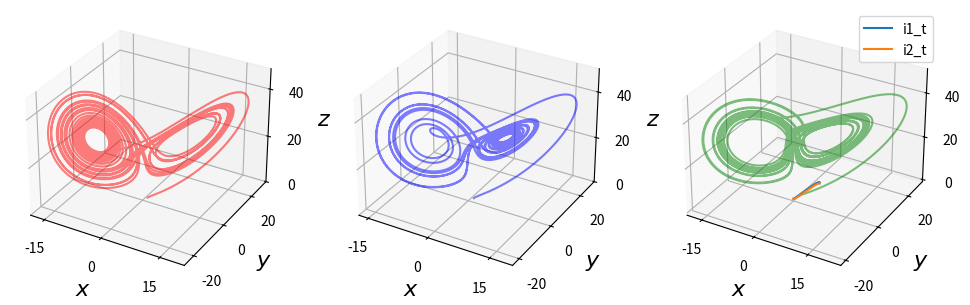

The matplotlib source for this figure:
# -*- coding: utf-8 -*-
"""
Created on Tue Sep 17 21:59:31 2019

@author: mmachadoh
"""
import numpy as np
import scipy as sp
import sympy as sympy
import scipy.integrate as integrate
import scipy.special as special
import matplotlib.pyplot as plt
import math
#
from scipy.integrate import odeint
from scipy.integrate import ode
from numpy import linalg as la
from scipy.integrate import quad
#
# Resolviendo ecuación diferencial
# Definimos el sistema de ecuaciones
def f(xyz, t, sigma, rho, beta):
    x, y, z = xyz
    return [sigma * (y - x), 
           x * (rho - z) - y,
           x * y - beta * z]

# Asignamos valores a los parámetros
sigma, rho, beta = 8, 28, 8/3.0

# Condición inicial y valores de t sobre los que calcular
xyz0 = [1.0, 1.0, 1.0]
t = np.linspace(0, 25, 10000)

# Resolvemos las ecuaciones
xyz1 = integrate.odeint(f, xyz0, t, args=(sigma, rho, beta))
xyz2 = integrate.odeint(f, xyz0, t, args=(sigma, rho, 0.6*beta))
xyz3 = integrate.odeint(f, xyz0, t, args=(2*sigma, rho, 0.6*beta))
#

# Graficamos las soluciones
from mpl_toolkits.mplot3d.axes3d import Axes3D
fig, (ax1,ax2,ax3) = plt.subplots(1, 3, figsize=(12, 4),
                                  subplot_kw={'projection':'3d'})

for ax, xyz, c in [(ax1, xyz1, 'r'), (ax2, xyz2, 'b'), (ax3, xyz3, 'g')]:
    ax.plot(xyz[:,0], xyz[:,1], xyz[:,2], c, alpha=0.5)
    ax.set_xlabel('$x$', fontsize=16)
    ax.set_ylabel('$y$', fontsize=16)
    ax.set_zlabel('$z$', fontsize=16)
    ax.set_xticks([-15, 0, 15])
    ax.set_yticks([-20, 0, 20])
    ax.set_zticks([0, 20, 40])
## SEGUNDO EJEMPLO
# CIRCUITO
R1=8
R2=3
L1=1 
L2=1 

def RLC(I,t):
    i1, i2 = I
    di2_t=(R2/L1)*i1 - (R2/L1)*i2  
    di1_t=(-(R1+R2)/L2)*i1 + (R2/L2)*i2 + (100*np.sin(t))/L2 + di2_t
    return di1_t, di2_t

i0 = 0,0

t = np.linspace(0,2,100)

sol=odeint(RLC, i0, t)
plt.plot(t, sol[:, 0], label="i1_t")
plt.plot(t, sol[:, 1], label="i2_t")
plt.legend()
plt.show()
